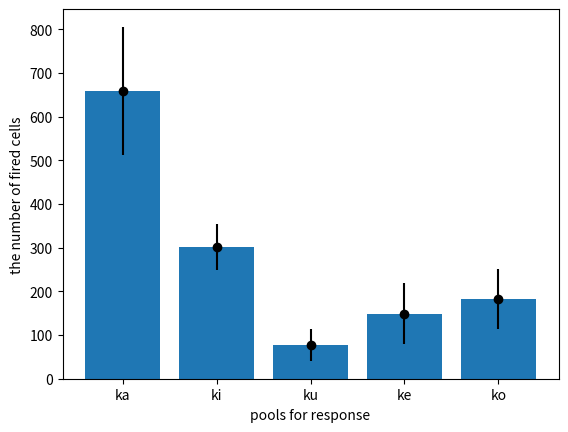

Here is the Python script that generated this plot:
#!/usr/bin/env python
# -*- coding: utf-8 -*-

import matplotlib.pyplot as plt

X = [1,2,3,4,5]
Y = [659.8,301.8,77.1,148.9,183.5]
e = [146.41,52.36,36.69,69.93,68.48]
#Y = [190.6,756.4,130.9,174.8,357.7]
#e = [66.47,71.13,43.11,69.10,65.78]
#Y = [25.1,74.3,630,88.2,132.8]
#e = [18.54,16.32,71.88,31.71,60.59]
#Y = [165.6,241.3,141.9,686.9,216.6]
#e = [80.18,41.03,56.70,83.08,67.35]
#Y = [103,257.9,115,131.6,821.8]
#e = [74.51,58.01,33.30,55.90,98.24]

plt.errorbar(X,Y,e,fmt='bo',color='k')
plt.bar(X,Y,align="center")

plt.xticks(X, ['ka','ki','ku','ke','ko']) # 目盛りを数字から地名に書き換える
plt.xlabel('pools for response')
plt.ylabel('the number of fired cells')
plt.savefig('out1_1.eps')
plt.show()
